Run: headless pygame with SDL's dummy video driver; simulated clock (each Clock.tick advances the game by its frame time, no real sleeping); random seed 0; keys injected as events and as key.get_pressed() state; no mouse input.
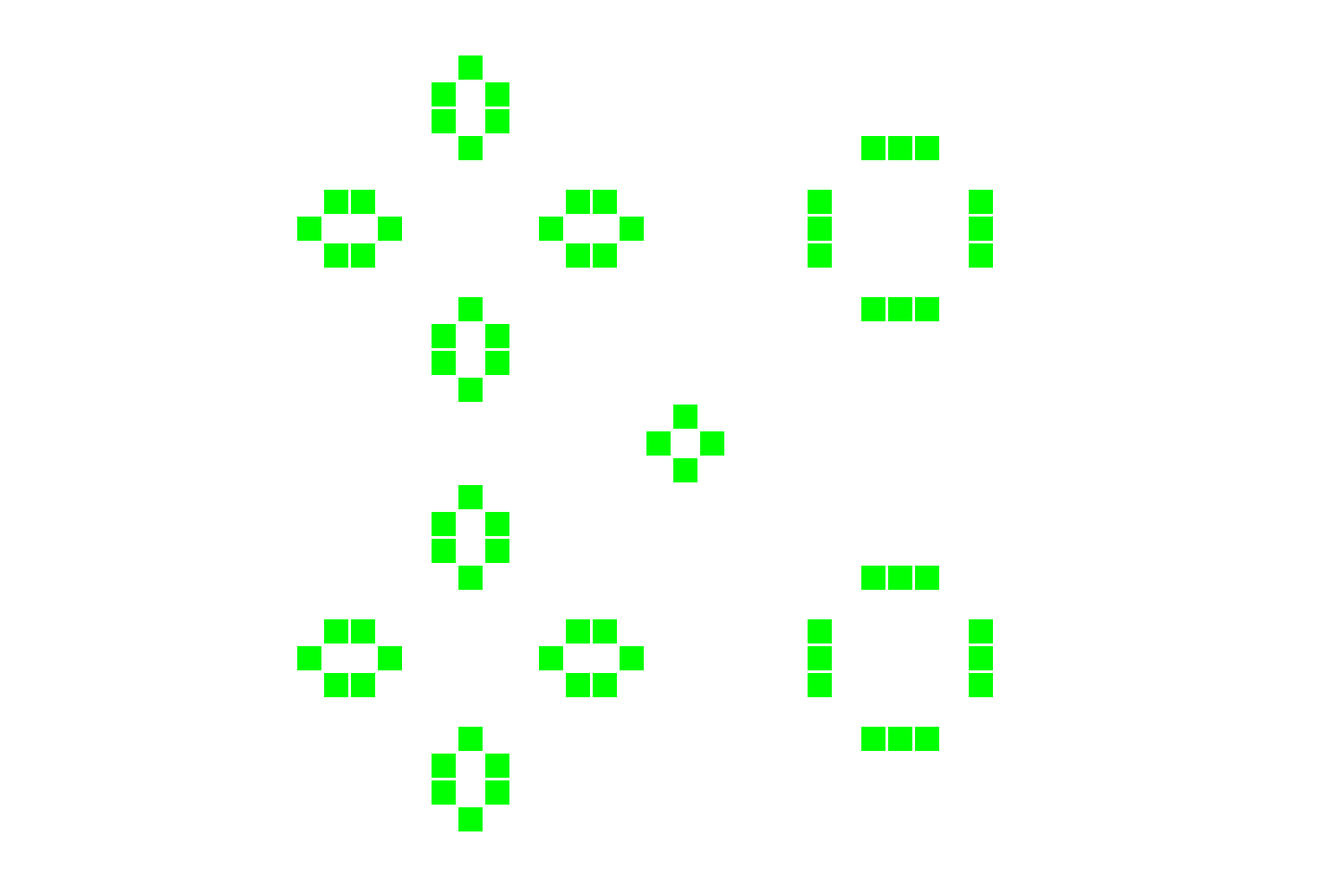
Frame 1 of 4 · flips 1–60 · no input
Frame 2 of 4 · flips 61–180 · tapped SPACE, RETURN · held RIGHT (→), D · screen unchanged from frame 1, image omitted
Frame 3 of 4 · flips 181–300 · held DOWN (↓), S · screen unchanged from frame 2, image omitted
Frame 4 of 4 · flips 301–420 · held LEFT (←), A, UP (↑), W · screen unchanged from frame 3, image omitted

The pygame program that drew these frames:

import pygame
from random import randint
from copy import deepcopy

RES=WIDTH,HEIGHT=1500,1000
TILE=30
W,H=WIDTH//TILE,HEIGHT//TILE
FPS=10


pygame.init()
surface=pygame.display.set_mode(RES)
clock=pygame.time.Clock()

next_field=[[0 for i in range(W)] for j in range(H)]
#current_field=[[randint(0,1) for i in range(W)] for j in range(H)]
current_field=[[1 if i ==W//2 or j==H//2 else 0 for i in range(W)] for j in range(H)]

def ceck_cell(current_field, x, y):
    count=0
    for j in range(y-1,y+2):
        for i in range(x-1,x+2):
            if current_field[j][i]:
                count+=1


    if current_field[y][x]:
        count-=1
        if count==2 or count==3:
            return 1
        return 0
    else:
        if count == 3:
            return 1
        return 0

while True:

    surface.fill(pygame.Color('white'))
    for e in pygame.event.get():
        if e.type==pygame.QUIT:
            exit()

    #[pygame.draw.line(surface,pygame.Color("black"), (x,0), (x, HEIGHT)) for x in range(0,WIDTH,TILE)]
    #[pygame.draw.line(surface, pygame.Color("black"), (0, y), (WIDTH, y)) for y in range(0, HEIGHT, TILE)]

    for x in range(1, W - 1):
        for y in range(1, H-1):
            if current_field[y][x]:
                pygame.draw.rect(surface, pygame.Color("green"), (x *TILE+2,y * TILE+2, TILE-3,TILE-3))
            next_field[y][x]=ceck_cell(current_field, x, y)

    current_field=deepcopy(next_field)
    print(clock.get_fps())
    pygame.display.flip()
    clock.tick(FPS)
